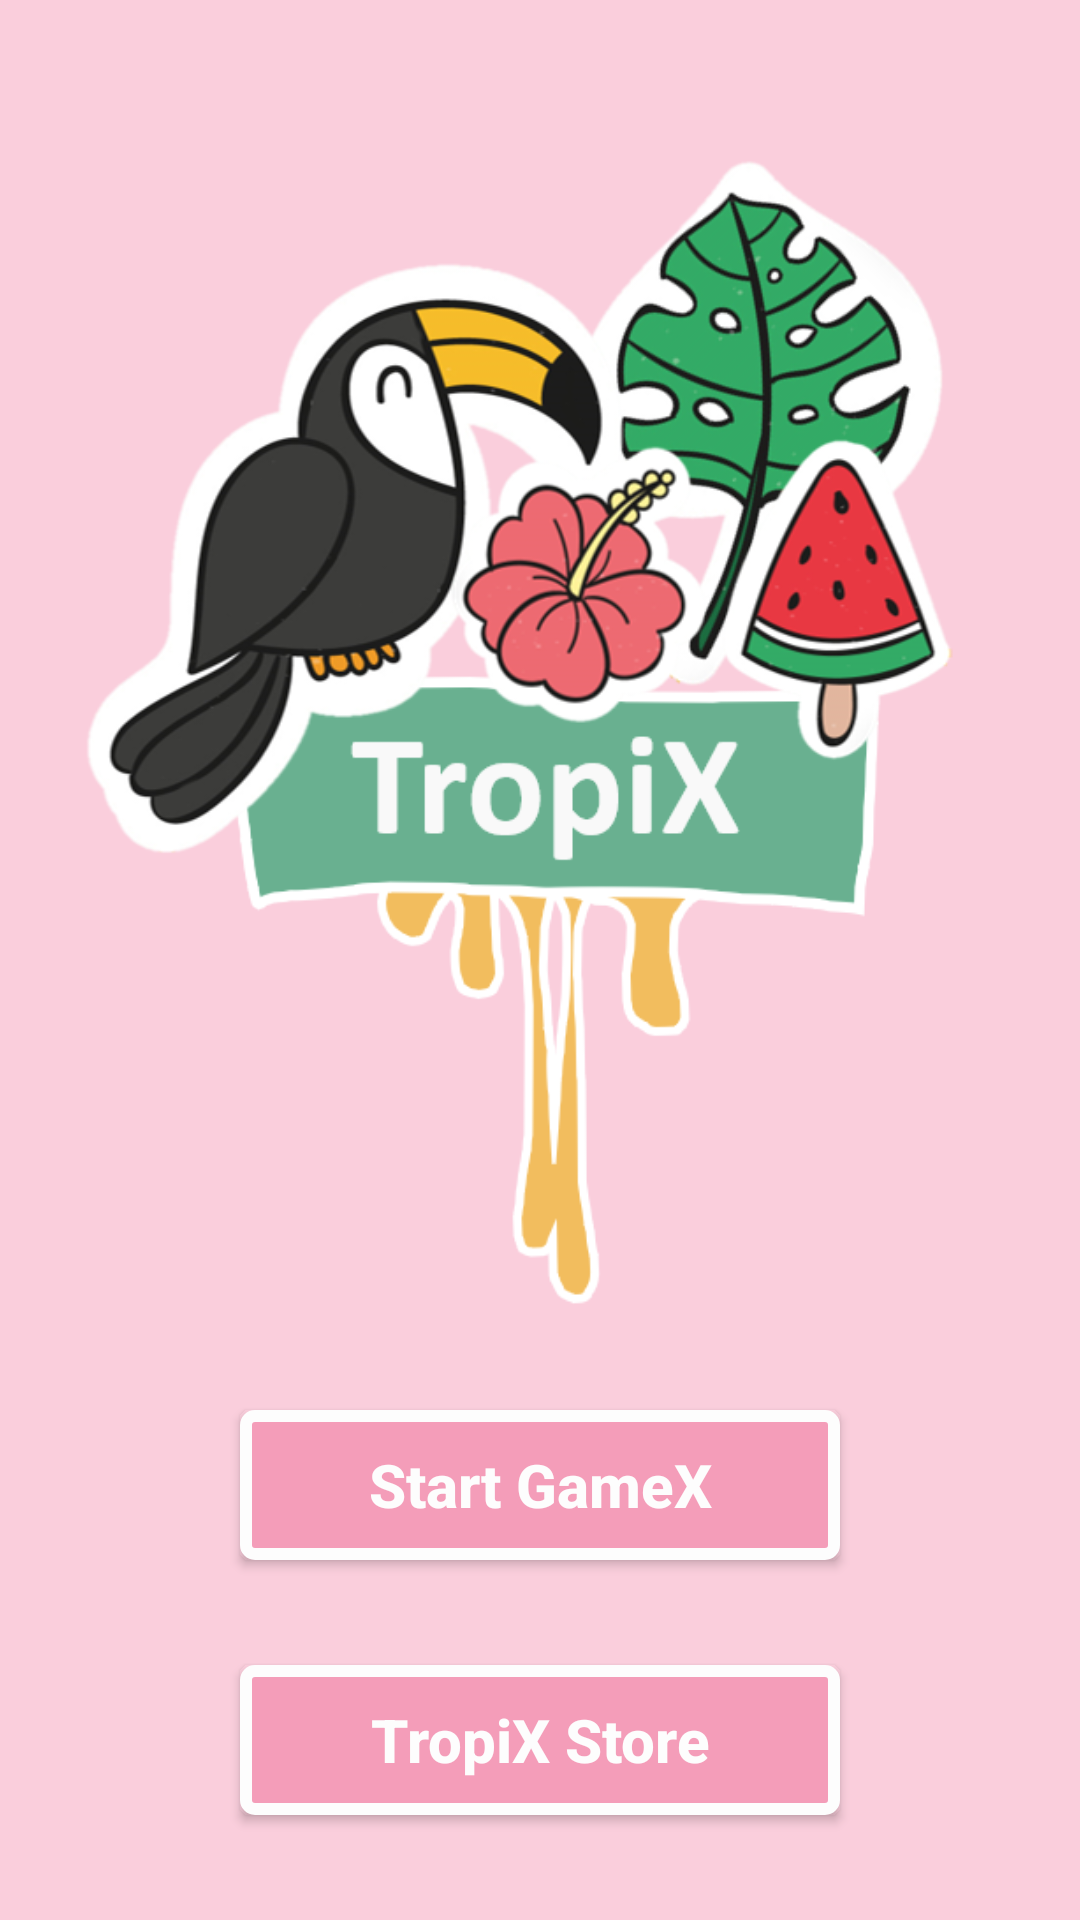

The Android layout XML behind this screen, and the referenced resources:
<!-- AndroidManifest.xml: application theme AppTheme -->
<!-- res/layout/lay_main.xml -->
<?xml version="1.0" encoding="utf-8"?>
<android.support.constraint.ConstraintLayout xmlns:android="http://schemas.android.com/apk/res/android"
    xmlns:app="http://schemas.android.com/apk/res-auto"
    xmlns:tools="http://schemas.android.com/tools"
    android:layout_width="match_parent"
    android:layout_height="match_parent"
    android:background="@color/colorPinkMedium"
    tools:context=".gui.MainActivity">

    <ImageView
        android:id="@+id/img_logo"
        android:layout_width="wrap_content"
        android:layout_height="400dp"
        android:contentDescription="@string/app_name"
        app:layout_constraintBottom_toTopOf="@+id/btn_startGame"
        app:layout_constraintEnd_toEndOf="parent"
        app:layout_constraintHorizontal_bias="0.5"
        app:layout_constraintStart_toStartOf="parent"
        app:layout_constraintTop_toTopOf="parent"
        app:srcCompat="@drawable/t000_logo"
        tools:visibility="visible" />

    <Button
        android:id="@+id/btn_startGame"
        android:layout_width="200dp"
        android:layout_height="50dp"
        android:background="@drawable/drw_fill_pink_border_white"
        android:text="@string/btn_startGame"
        android:textColor="@color/colorWhiteBright"
        android:textSize="20sp"
        android:textStyle="bold"
        app:layout_constraintBottom_toTopOf="@+id/btn_popup_store"
        app:layout_constraintEnd_toEndOf="parent"
        app:layout_constraintHorizontal_bias="0.5"
        app:layout_constraintStart_toStartOf="parent"
        app:layout_constraintTop_toBottomOf="@+id/img_logo" />

    <Button
        android:id="@+id/btn_popup_store"
        android:layout_width="200dp"
        android:layout_height="50dp"
        android:background="@drawable/drw_fill_pink_border_white"
        android:text="@string/btn_store"
        android:textColor="@color/colorWhiteBright"
        android:textSize="20sp"
        android:textStyle="bold"
        app:layout_constraintBottom_toBottomOf="parent"
        app:layout_constraintEnd_toEndOf="parent"
        app:layout_constraintHorizontal_bias="0.5"
        app:layout_constraintStart_toStartOf="parent"
        app:layout_constraintTop_toBottomOf="@+id/btn_startGame" />


</android.support.constraint.ConstraintLayout>
<!-- resources referenced by this layout -->
<resources>
  <color name="colorPinkMedium">#FACEDC</color>
  <color name="colorWhiteBright">#FDFDFD</color>
  <!-- drawable drw_fill_pink_border_white (drawable) -->
  <?xml version="1.0" encoding="utf-8"?>
  <selector xmlns:android="http://schemas.android.com/apk/res/android">
  
  <item>
      <shape xmlns:android="http://schemas.android.com/apk/res/android"
          android:shape="rectangle">
          <gradient android:startColor="@color/colorPinkDark"
              android:endColor="@color/colorPinkDark"
              android:angle="270" />
          <corners android:radius="3dp" />
          <stroke android:width="12px" android:color="@color/colorWhiteBright" />
      </shape>
  </item>
  </selector>
  <!-- drawable t000_logo: png bitmap (drawable, 174671 bytes) -->
  <string name="app_name">TropiX</string>
  <string name="btn_startGame">Start GameX</string>
  <string name="btn_store">TropiX Store</string>
  <style name="AppTheme" parent="Theme.AppCompat.Light.DarkActionBar">
          <item name="colorPrimary">@color/colorPinkDark</item>
          <item name="colorPrimaryDark">@color/colorPinkDarker</item>
          <item name="colorAccent">@color/colorAccent</item>
          <item name="android:textAllCaps">false</item>
      </style>
  <color name="colorPinkDark">#F49DB9</color>
  <color name="colorPinkDarker">#F392B1</color>
  <color name="colorAccent">#FF4081</color>
</resources>
